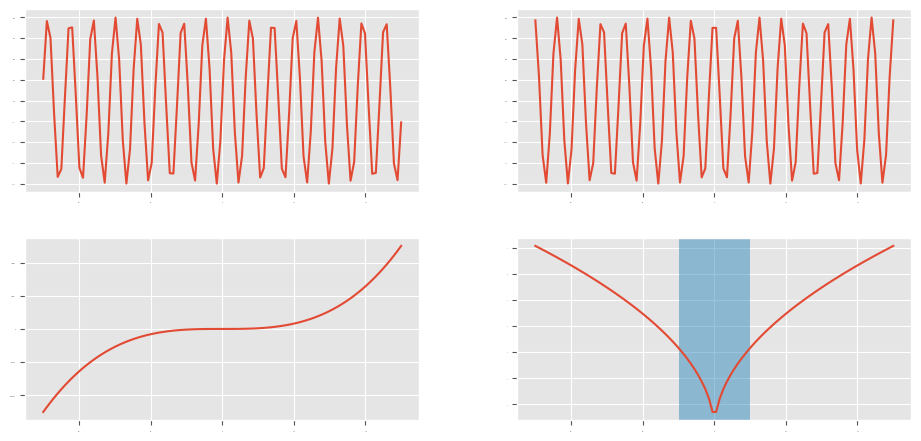

Write Python code to recreate this figure.
import matplotlib.pyplot as plt
import matplotlib.patches as pt
import numpy as np
import datetime
from matplotlib.backends.backend_pdf import PdfPages

plt.style.use('ggplot')
# Create the PdfPages object to which we will save the pages:
# The with statement makes sure that the PdfPages object is closed properly at
# the end of the block, even if an Exception occurs.
x = np.linspace(-50, 50, 100)
y1 = np.sin(x)
y2 = np.cos(x)
y3 = np.power(x,3)
y4 = np.sqrt(np.abs(x))

width, height = 25/2.54, 29/2.54
with PdfPages('multipage_pdf.pdf') as pdf:
    fig = plt.figure(figsize=(width, height))
    a = plt.axes([.05, .8, .4, .16])
    plt.plot(x, y1)
    plt.tick_params(axis="both", labelsize=0.0)
    a = plt.axes([.55, .8, .4, .16])
    plt.tick_params(axis="both", labelsize=0.0)
    plt.plot(x, y2)
    a = plt.axes([.05, .6, .4, .16])
    plt.tick_params(axis="both", labelsize=0.1)
    plt.plot(x, y3)
    a = plt.axes([.55, .6, .4, .16])
    plt.tick_params(axis="both", labelsize=0.1)
    plt.axvspan(-10, 10, alpha=0.5)
    plt.plot(x, y4)

    # plt.rc('text', usetex=True)
    # rect1 = pt.Rectangle((0, 0), 10, 10)
    # ax1.add_patch(rect1)
    # ax1.set_title('Plot Two')
    # pdf.attach_note("plot of sin(x)")  # you can add a pdf note to
    #
    #
    # plt.rc('text', usetex=False)
    # rect2 = pt.Rectangle((0, 0), 10, 10)
    # ax2.add_patch(rect2)
    # ax2.set_title('Plot Three')

    pdf.savefig()  # or you can pass a Figure object to pdf.savefig
    plt.close()

    # We can also set the file's metadata via the PdfPages object:
    d = pdf.infodict()
    d['Title'] = 'Multipage PDF Example'
    d['Author'] = u'Jouni K. Sepp\xe4nen'
    d['Subject'] = 'How to create a multipage pdf file and set its metadata'
    d['Keywords'] = 'PdfPages multipage keywords author title subject'
    d['CreationDate'] = datetime.datetime(2009, 11, 13)
    d['ModDate'] = datetime.datetime.today()
